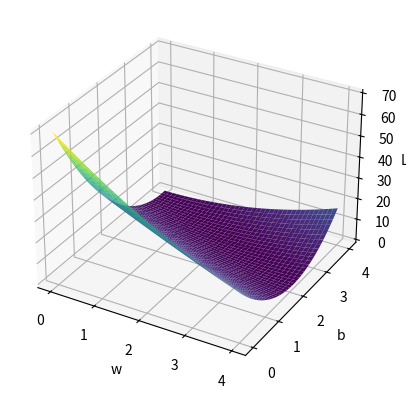

Python code for this plot:
import matplotlib.pyplot as plt
import numpy as np
from mpl_toolkits.mplot3d import Axes3D

# 定义输入数据
x_data = [1.0, 2.0, 3.0]
y_data = [5.0, 8.0, 11.0]

def forward(x, w, b):
    """
    定义前向传播函数

    参数:
    x -- 输入数据
    w -- 权重参数
    b -- 偏置参数

    返回:
    y_pred -- 预测值
    """
    return x * w + b

def loss(x, y, w, b):
    """
    计算损失函数

    参数:
    x -- 输入数据
    y -- 真实标签
    w -- 权重参数
    b -- 偏置参数

    返回:
    损失值
    """
    y_pred = forward(x, w, b)
    return (y_pred - y) ** 2

# 初始化均方误差列表
mse_list = []
# 定义权重和偏置参数的范围
W = np.arange(0.0, 4.1, 0.1)
B = np.arange(0.0, 4.1, 0.1)
# 生成权重和偏置参数的网格
[w, b] = np.meshgrid(W, B)

# 初始化损失值数组，与权重和偏置参数的网格具有相同的维度
loss_values = np.zeros_like(w)

# 计算损失值
for i in range(len(W)):
    for j in range(len(B)):
        l_sum = 0
        # 遍历数据集，计算每个样本的损失值并累加
        for x_val, y_val in zip(x_data, y_data):
            loss_val = loss(x_val, y_val, W[i], B[j])
            l_sum += loss_val
        # 将累加的损失值除以样本数以获得平均损失，并存储到损失值数组中
        loss_values[i, j] = l_sum / len(x_data)

# 绘制三维曲面图
fig = plt.figure()
ax = fig.add_subplot(111, projection='3d')
# 使用权重、偏置参数和损失值绘制三维曲面图
ax.plot_surface(w, b, loss_values, cmap='viridis')

# 设置坐标轴标签
ax.set_xlabel('w')
ax.set_ylabel('b')
ax.set_zlabel('Loss')

# 显示图形
plt.show()
